Run: headless pygame with SDL's dummy video driver; simulated clock (each Clock.tick advances the game by its frame time, no real sleeping); random seed 0; keys injected as events and as key.get_pressed() state; no mouse input.
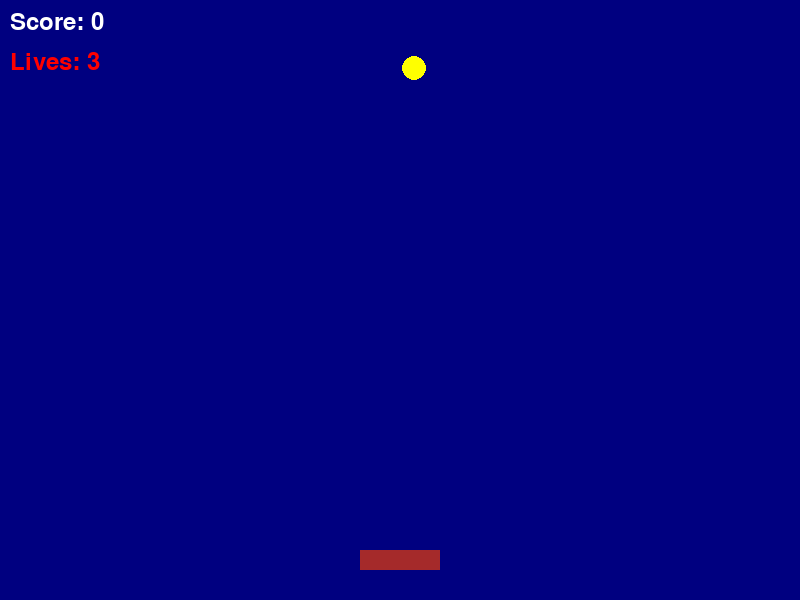
Frame 1 of 4 · flips 1–60 · no input
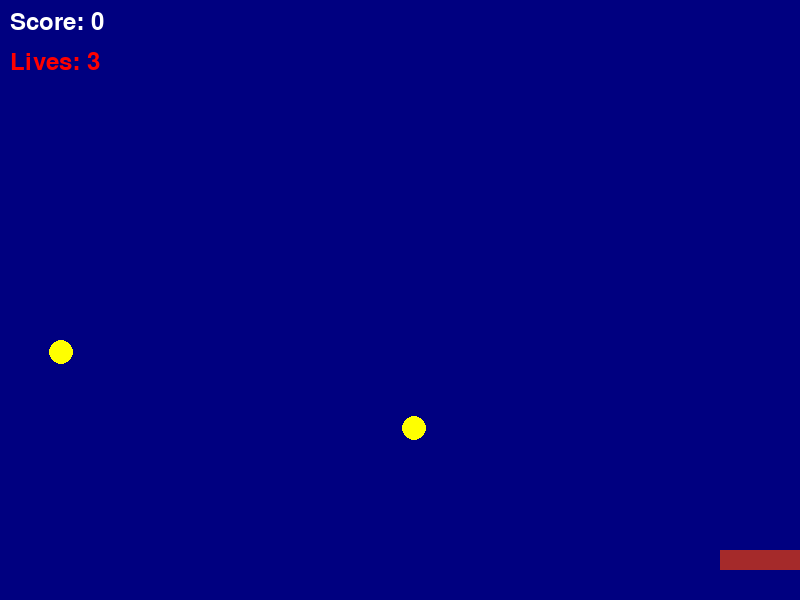
Frame 2 of 4 · flips 61–180 · tapped SPACE, RETURN · held RIGHT (→), D
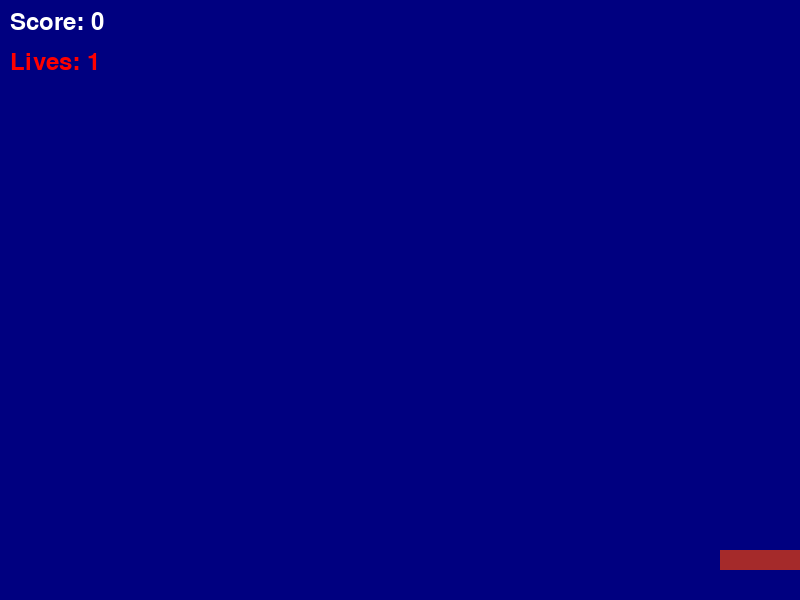
Frame 3 of 4 · flips 181–300 · held DOWN (↓), S
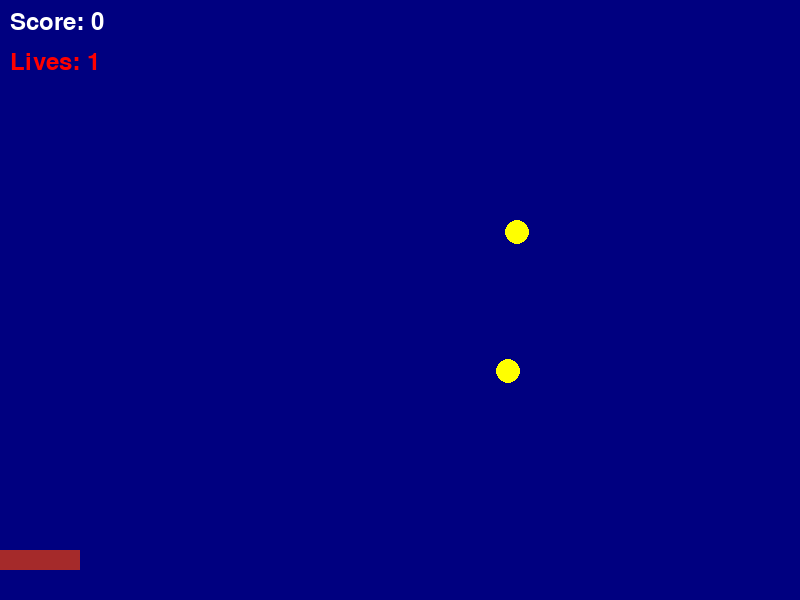
Frame 4 of 4 · flips 301–420 · held LEFT (←), A, UP (↑), W

The pygame program that drew these frames:

import pygame
import random

pygame.init()
screen = pygame.display.set_mode((800, 600))
pygame.display.set_caption("Star Catcher")
clock = pygame.time.Clock()
font  = pygame.font.SysFont(None, 36)

basket_x     = 400
basket_y     = 550
basket_speed = 6

# ดาวหลายดวง [x, y, speed]
stars = []
for i in range(2):
    x     = random.randint(20, 780)
    y     = random.randint(-500, -50)   # เริ่มห่างกันมาก ไม่ตกพร้อมกัน
    speed = random.randint(2, 4)        # ช้าลง เล่นได้
    stars.append([x, y, speed])

score = 0
lives = 3

running = True
while running:
    for event in pygame.event.get():
        if event.type == pygame.QUIT:
            running = False

    keys = pygame.key.get_pressed()
    if keys[pygame.K_LEFT] and basket_x > 40:
        basket_x -= basket_speed
    if keys[pygame.K_RIGHT] and basket_x < 760:
        basket_x += basket_speed

    # ขยับดาวทุกดวง
    for star in stars:
        star[1] += star[2]

    # เช็คจับ / พลาด
    for star in stars:
        sx, sy = star[0], star[1]
        if sy > 530 and abs(sx - basket_x) < 50:
            score += 1
            star[0] = random.randint(20, 780)
            star[1] = random.randint(-500, -50)
            star[2] = random.randint(2, 4)
        elif sy > 620:
            lives -= 1
            star[0] = random.randint(20, 780)
            star[1] = random.randint(-500, -50)
            star[2] = random.randint(2, 4)

    if lives <= 0:
        running = False

    screen.fill("navy")
    pygame.draw.rect(screen, "brown", (basket_x - 40, basket_y, 80, 20))

    for star in stars:
        pygame.draw.circle(screen, "yellow", (star[0], star[1]), 12)

    score_text = font.render(f"Score: {score}", True, "white")
    lives_text = font.render(f"Lives: {lives}", True, "red")
    screen.blit(score_text, (10, 10))
    screen.blit(lives_text, (10, 50))

    pygame.display.flip()
    clock.tick(60)

# Game Over Screen
screen.fill("navy")
over_text = font.render(f"Game Over!  Score: {score}", True, "yellow")
screen.blit(over_text, (200, 280))
pygame.display.flip()
pygame.time.wait(3000)

pygame.quit()
